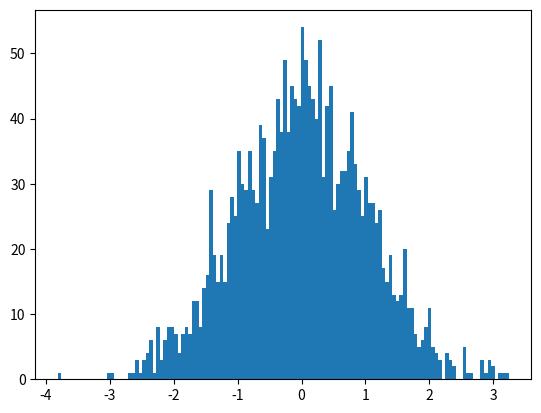

The matplotlib source for this figure:
import numpy as np
import matplotlib.pyplot as plt

if __name__ == '__main__':
    v = np.random.normal(loc=0, scale=1, size=2000)
    plt.hist(v, 128)
    plt.show()
